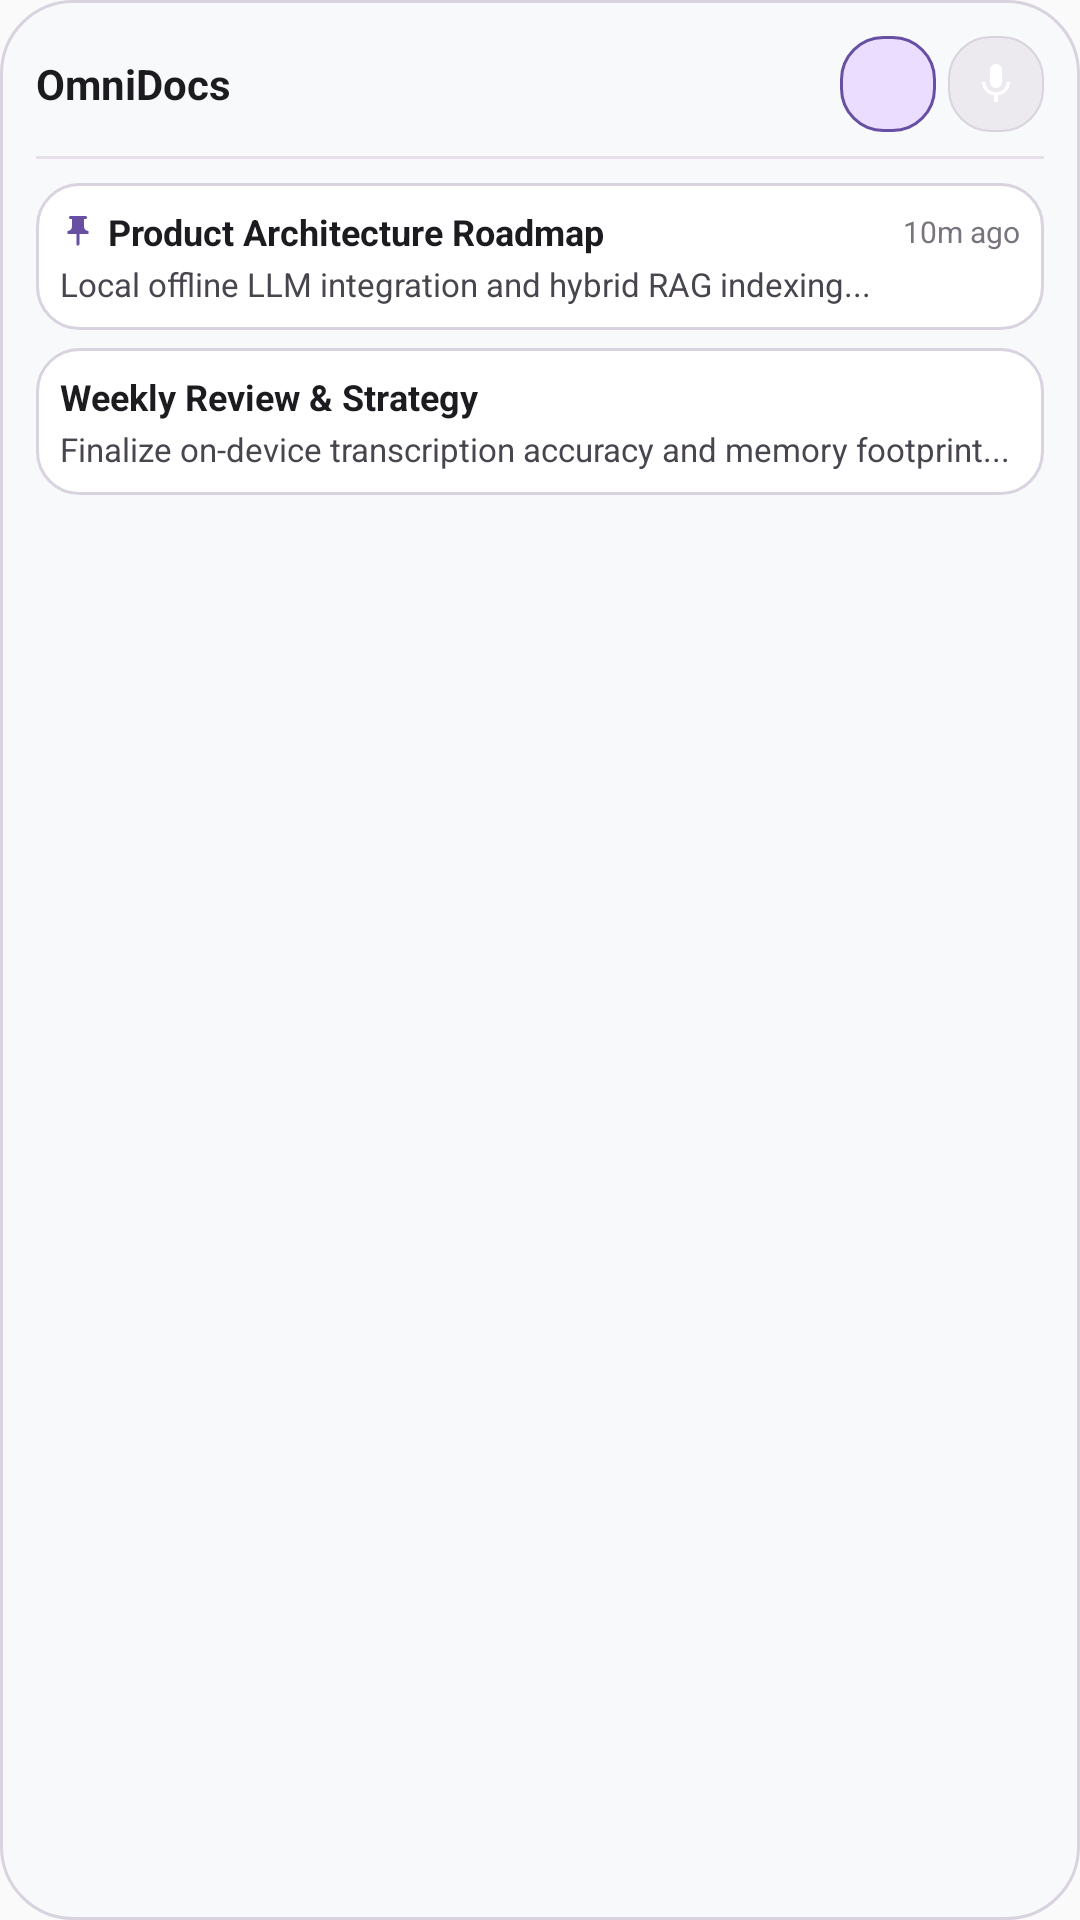

The Android layout XML behind this screen, and the referenced resources:
<!-- AndroidManifest.xml: application theme Theme.NotesApp -->
<!-- res/layout/widget_preview.xml -->
<?xml version="1.0" encoding="utf-8"?>
<LinearLayout xmlns:android="http://schemas.android.com/apk/res/android"
    android:layout_width="match_parent"
    android:layout_height="match_parent"
    android:background="@drawable/widget_bg"
    android:orientation="vertical"
    android:padding="12dp">

    
    <LinearLayout
        android:layout_width="match_parent"
        android:layout_height="wrap_content"
        android:gravity="center_vertical"
        android:orientation="horizontal"
        android:paddingBottom="8dp">

        <TextView
            android:layout_width="0dp"
            android:layout_height="wrap_content"
            android:layout_weight="1"
            android:text="OmniDocs"
            android:textColor="@color/widget_text_primary"
            android:textSize="14sp"
            android:textStyle="bold" />

        <LinearLayout
            android:layout_width="32dp"
            android:layout_height="32dp"
            android:layout_marginEnd="4dp"
            android:background="@drawable/widget_action_primary_bg"
            android:gravity="center">

            <ImageView
                android:layout_width="16dp"
                android:layout_height="16dp"
                android:contentDescription="New Note"
                android:src="@drawable/ic_widget_note_add" />
        </LinearLayout>

        <LinearLayout
            android:layout_width="32dp"
            android:layout_height="32dp"
            android:background="@drawable/widget_button_bg"
            android:gravity="center">

            <ImageView
                android:layout_width="16dp"
                android:layout_height="16dp"
                android:contentDescription="Voice Memo"
                android:src="@drawable/ic_widget_mic" />
        </LinearLayout>
    </LinearLayout>

    <View
        android:layout_width="match_parent"
        android:layout_height="1dp"
        android:background="@color/widget_divider" />

    
    <LinearLayout
        android:layout_width="match_parent"
        android:layout_height="wrap_content"
        android:layout_marginTop="8dp"
        android:background="@drawable/widget_item_bg"
        android:orientation="vertical"
        android:padding="8dp">

        <LinearLayout
            android:layout_width="match_parent"
            android:layout_height="wrap_content"
            android:gravity="center_vertical"
            android:orientation="horizontal">

            <ImageView
                android:layout_width="12dp"
                android:layout_height="12dp"
                android:layout_marginEnd="4dp"
                android:contentDescription="Pinned"
                android:src="@drawable/ic_widget_pin" />

            <TextView
                android:layout_width="0dp"
                android:layout_height="wrap_content"
                android:layout_weight="1"
                android:text="Product Architecture Roadmap"
                android:textColor="@color/widget_text_primary"
                android:textSize="12sp"
                android:textStyle="bold" />

            <TextView
                android:layout_width="wrap_content"
                android:layout_height="wrap_content"
                android:text="10m ago"
                android:textColor="@color/widget_text_tertiary"
                android:textSize="10sp" />
        </LinearLayout>

        <TextView
            android:layout_width="match_parent"
            android:layout_height="wrap_content"
            android:layout_marginTop="2dp"
            android:text="Local offline LLM integration and hybrid RAG indexing..."
            android:textColor="@color/widget_text_secondary"
            android:textSize="11sp" />
    </LinearLayout>

    
    <LinearLayout
        android:layout_width="match_parent"
        android:layout_height="wrap_content"
        android:layout_marginTop="6dp"
        android:background="@drawable/widget_item_bg"
        android:orientation="vertical"
        android:padding="8dp">

        <TextView
            android:layout_width="match_parent"
            android:layout_height="wrap_content"
            android:text="Weekly Review &amp; Strategy"
            android:textColor="@color/widget_text_primary"
            android:textSize="12sp"
            android:textStyle="bold" />

        <TextView
            android:layout_width="match_parent"
            android:layout_height="wrap_content"
            android:layout_marginTop="2dp"
            android:text="Finalize on-device transcription accuracy and memory footprint..."
            android:textColor="@color/widget_text_secondary"
            android:textSize="11sp" />
    </LinearLayout>

</LinearLayout>
<!-- resources referenced by this layout -->
<resources>
  <color name="widget_divider">#E7E0EC</color>
  <color name="widget_text_primary">#1C1B1F</color>
  <color name="widget_text_secondary">#49454F</color>
  <color name="widget_text_tertiary">#79747E</color>
  <!-- drawable ic_widget_mic (drawable) -->
  <vector xmlns:android="http://schemas.android.com/apk/res/android"
      android:width="24dp"
      android:height="24dp"
      android:viewportWidth="24"
      android:viewportHeight="24"
      android:tint="?attr/colorControlNormal">
      <path
          android:fillColor="@android:color/white"
          android:pathData="M12,14c1.66,0 3,-1.34 3,-3V5c0,-1.66 -1.34,-3 -3,-3S9,3.34 9,5v6c0,1.66 1.34,3 3,3zM17.3,11c0,3 -2.54,5.1 -5.3,5.1S6.7,14 6.7,11H5c0,3.41 2.72,6.23 6,6.72V21h2v-3.28c3.28,-0.48 6,-3.3 6,-6.72h-1.7z" />
  </vector>
  <!-- drawable ic_widget_pin (drawable) -->
  <vector xmlns:android="http://schemas.android.com/apk/res/android"
      android:width="16dp"
      android:height="16dp"
      android:viewportWidth="24"
      android:viewportHeight="24">
      <path
          android:fillColor="@color/widget_primary"
          android:pathData="M16,9V4h1c0.55,0 1,-0.45 1,-1s-0.45,-1 -1,-1H7c-0.55,0 -1,0.45 -1,1s0.45,1 1,1h1v5c0,1.66 -1.34,3 -3,3v2h5.97v7l1,1 1,-1v-7H19v-2c-1.66,0 -3,-1.34 -3,-3z" />
  </vector>
  <!-- drawable widget_action_primary_bg (drawable) -->
  <?xml version="1.0" encoding="utf-8"?>
  <shape xmlns:android="http://schemas.android.com/apk/res/android"
      android:shape="rectangle">
      <solid android:color="@color/widget_primary_container" />
      <corners android:radius="14dp" />
      <stroke
          android:width="1dp"
          android:color="@color/widget_primary" />
  </shape>
  <!-- drawable widget_bg (drawable) -->
  <?xml version="1.0" encoding="utf-8"?>
  <shape xmlns:android="http://schemas.android.com/apk/res/android"
      android:shape="rectangle">
      <solid android:color="@color/widget_background" />
      <corners android:radius="24dp" />
      <stroke
          android:width="1dp"
          android:color="@color/widget_surface_stroke" />
  </shape>
  <!-- drawable widget_button_bg (drawable) -->
  <?xml version="1.0" encoding="utf-8"?>
  <shape xmlns:android="http://schemas.android.com/apk/res/android"
      android:shape="rectangle">
      <solid android:color="@color/widget_surface_variant" />
      <corners android:radius="14dp" />
      <stroke
          android:width="0.5dp"
          android:color="@color/widget_surface_stroke" />
  </shape>
  <!-- drawable widget_item_bg (drawable) -->
  <?xml version="1.0" encoding="utf-8"?>
  <shape xmlns:android="http://schemas.android.com/apk/res/android"
      android:shape="rectangle">
      <solid android:color="@color/widget_surface" />
      <corners android:radius="14dp" />
      <stroke
          android:width="1dp"
          android:color="@color/widget_surface_stroke" />
  </shape>
  <style name="Theme.NotesApp" parent="android:Theme.Material.Light.NoActionBar" />
  <color name="widget_primary">#6750A4</color>
  <color name="widget_primary_container">#EADDFF</color>
  <color name="widget_background">#F8F9FA</color>
  <color name="widget_surface_stroke">#D8D3DF</color>
  <color name="widget_surface_variant">#EDEAEF</color>
  <color name="widget_surface">#FFFFFF</color>
</resources>
